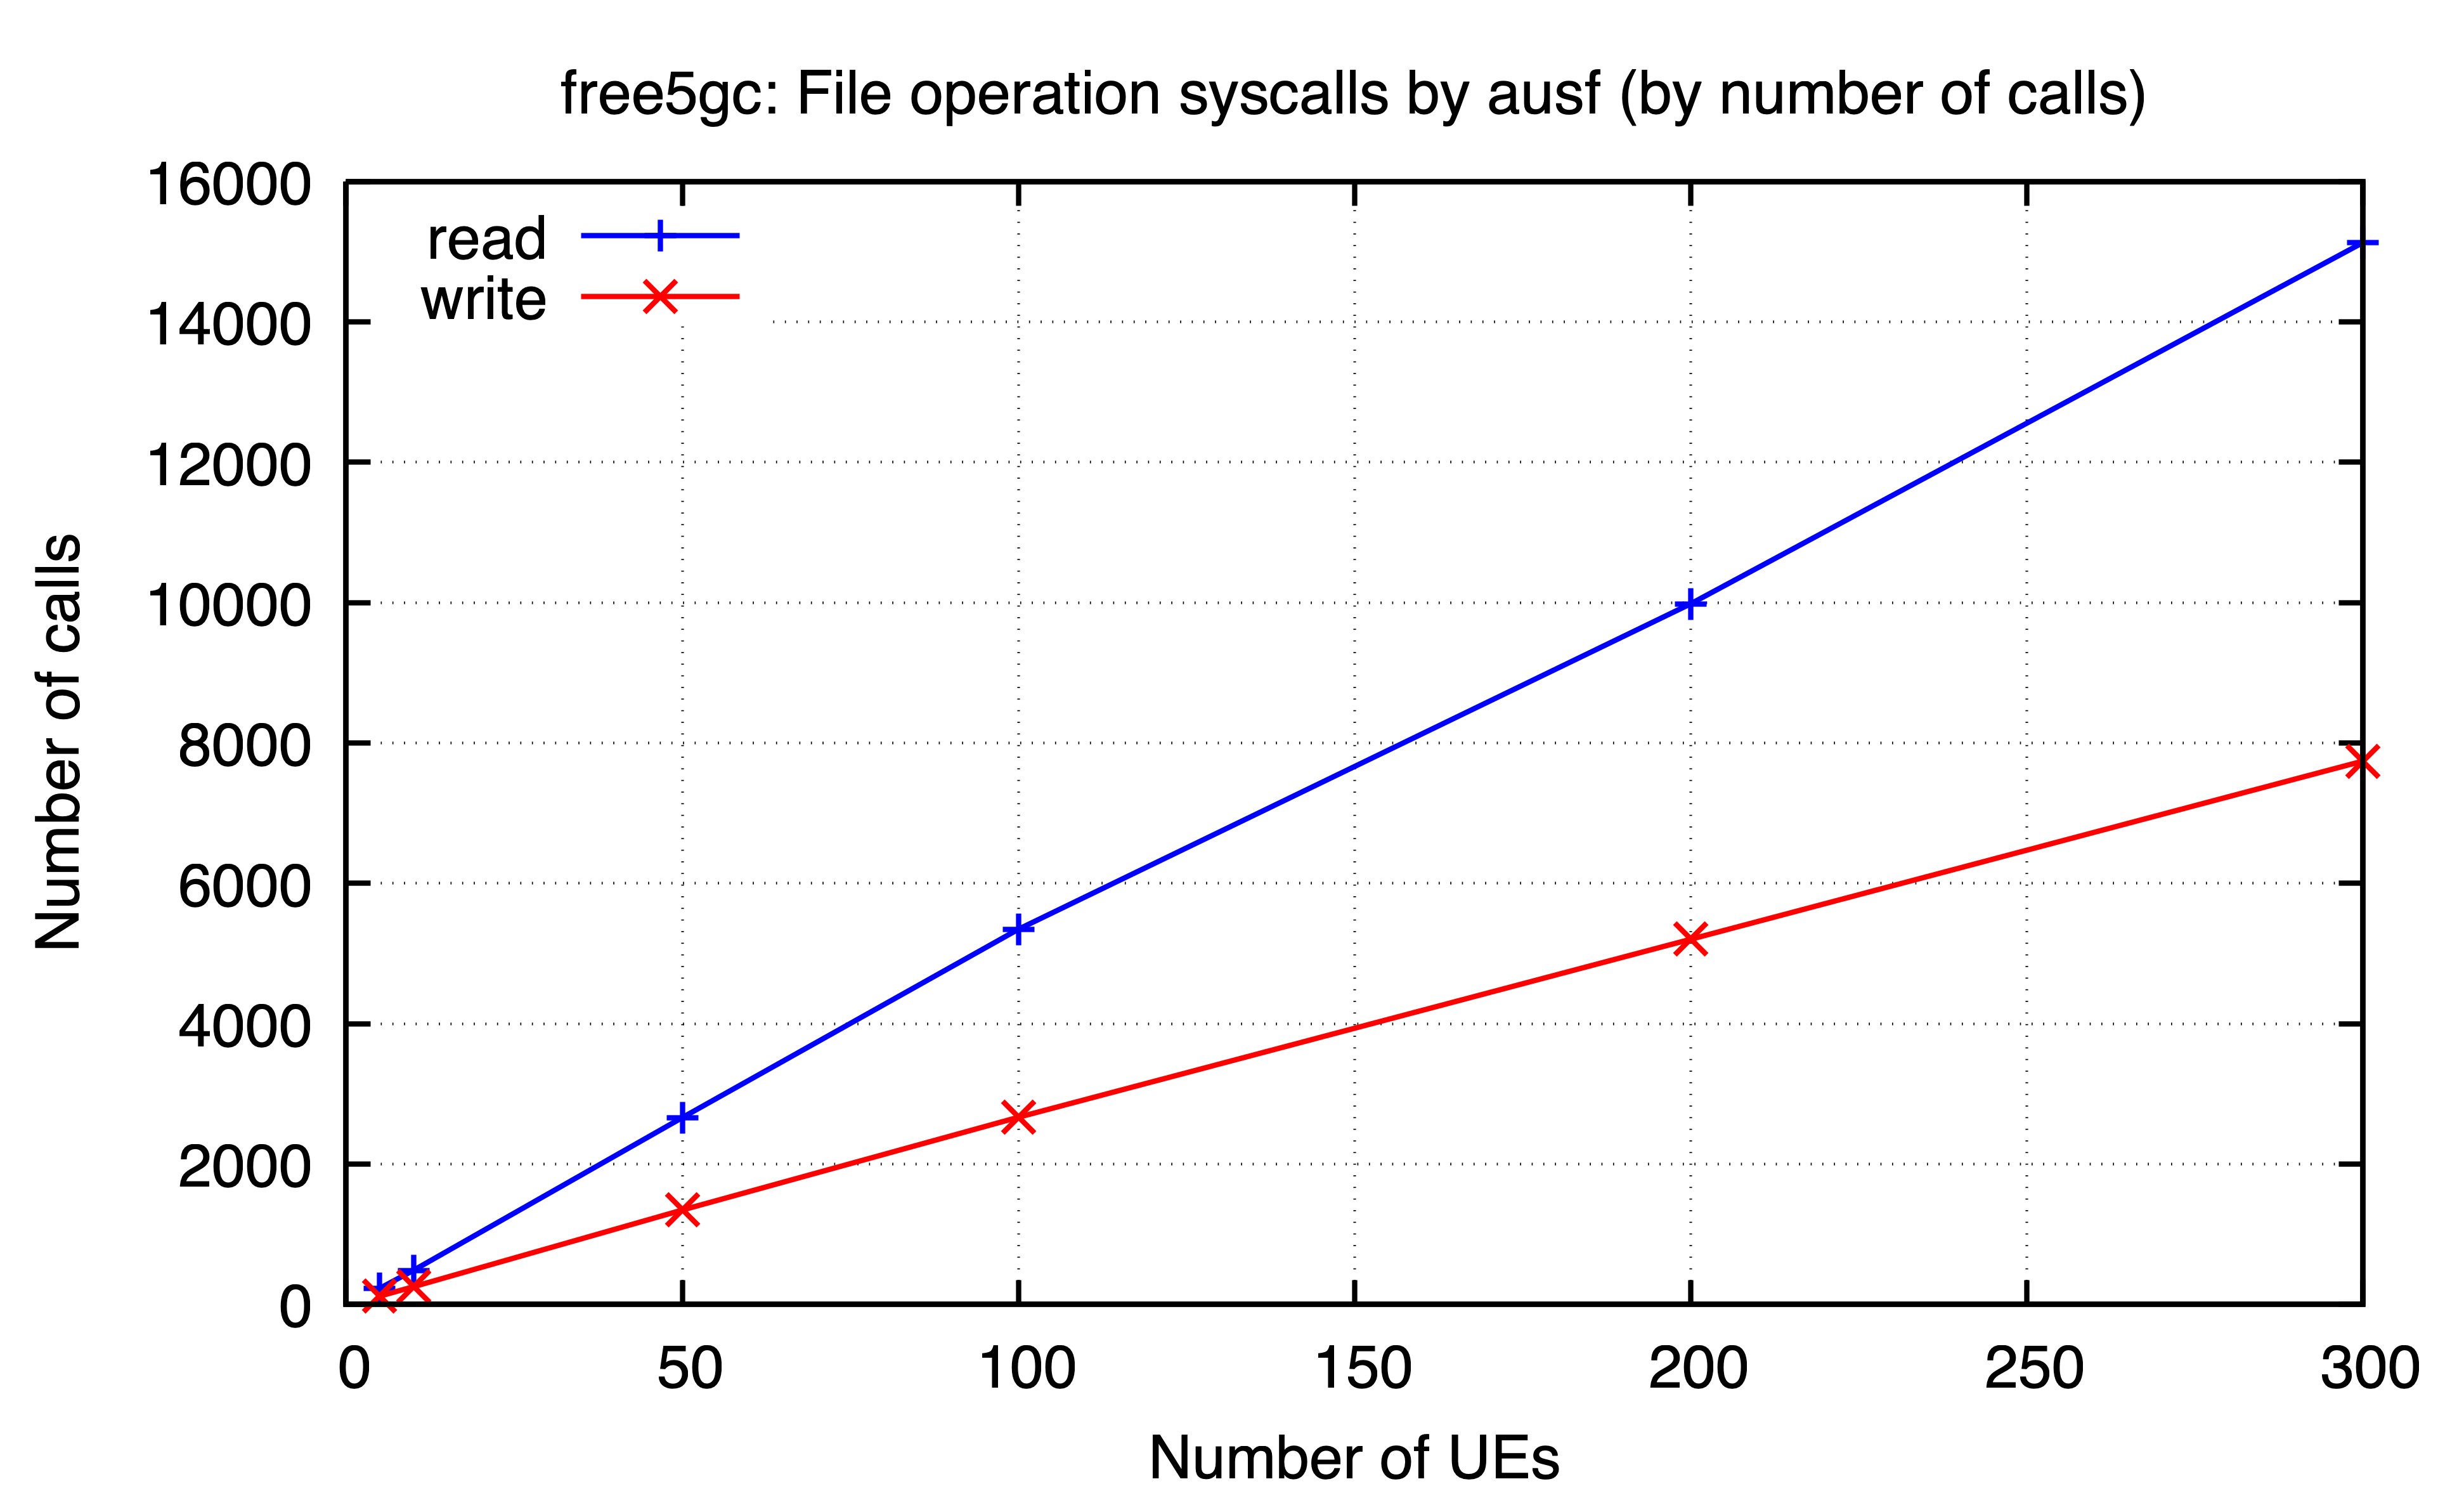

The data file committed next to this chart (first rows):
ues, read, write
5, 230, 118
10, 485, 252
50, 2662, 1345
100, 5346, 2667
200, 9983, 5203
300, 15130, 7742
